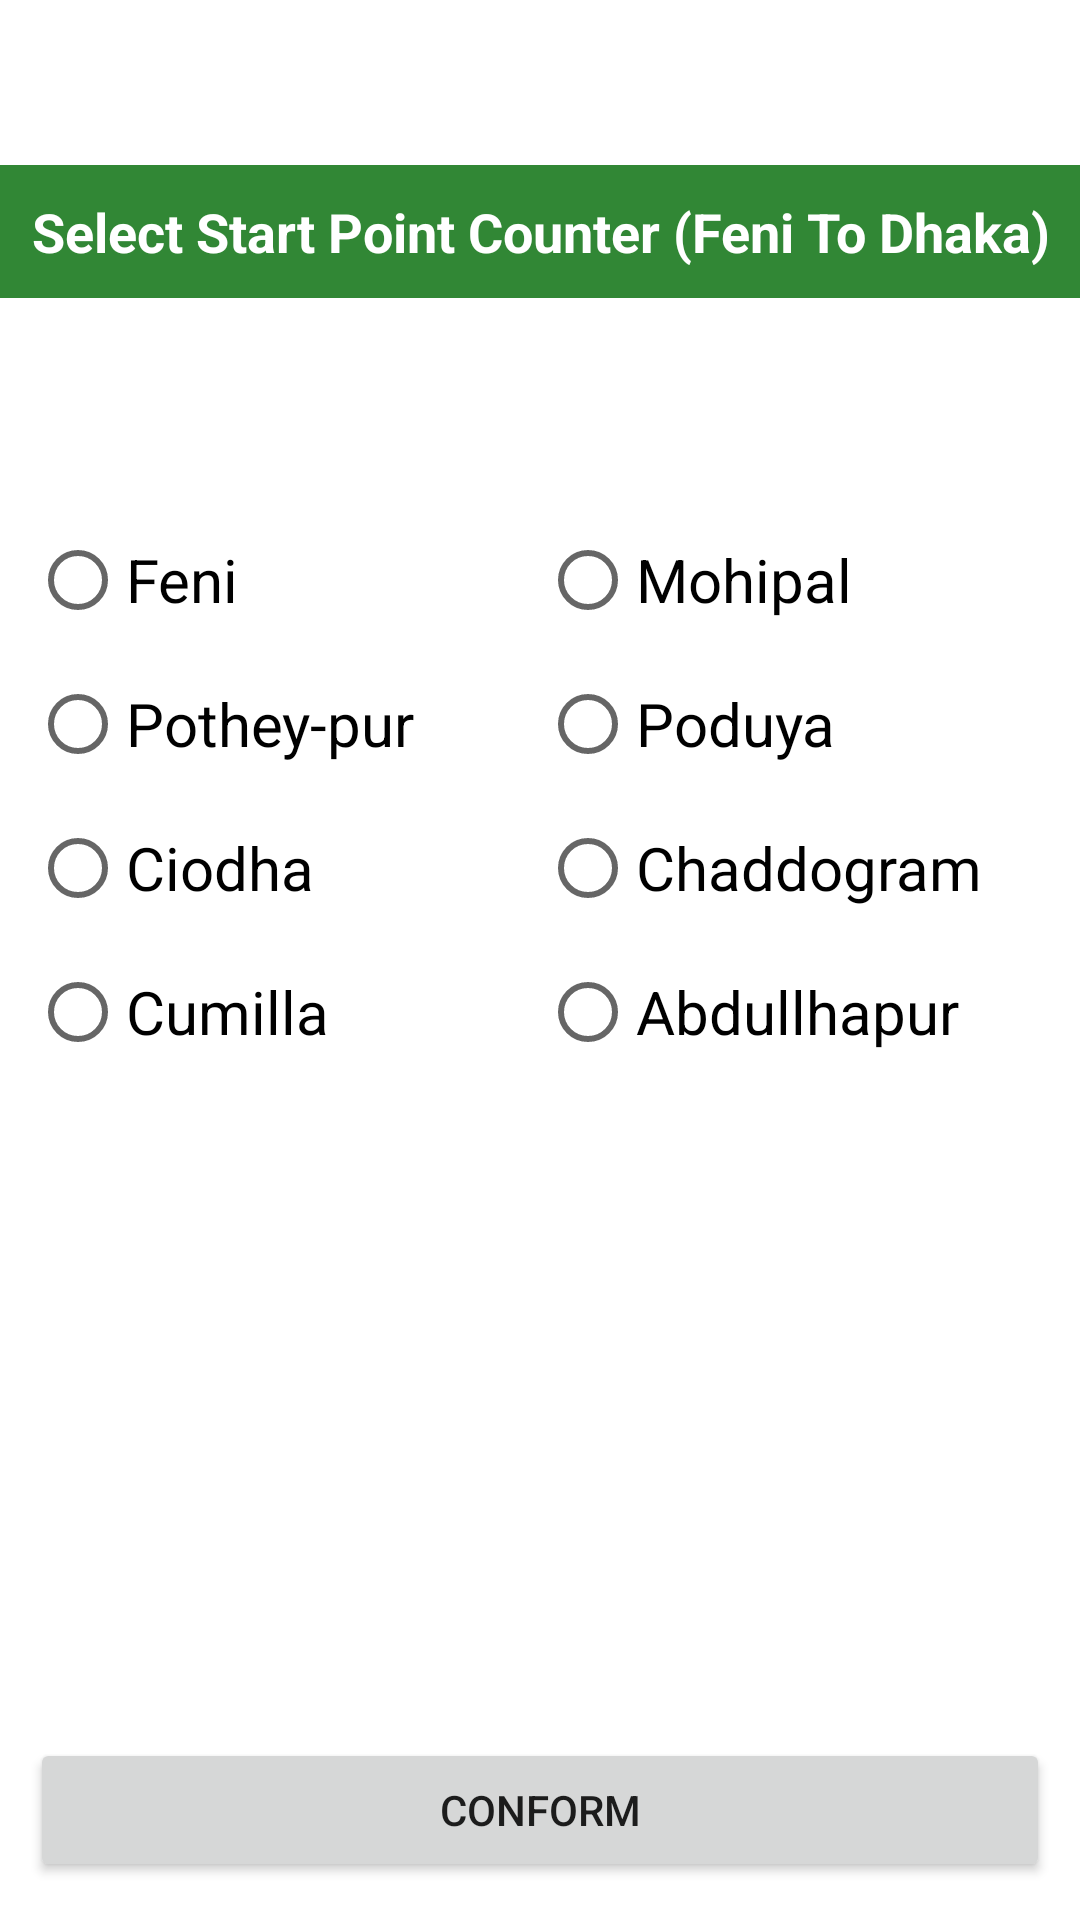

Produce the Android XML layout that renders to this screen, including the resource entries it uses.
<!-- AndroidManifest.xml: application theme Theme.BusBookingApp -->
<!-- res/layout/fragment_end_point_tb.xml -->
<?xml version="1.0" encoding="utf-8"?>
<FrameLayout xmlns:android="http://schemas.android.com/apk/res/android"
    xmlns:tools="http://schemas.android.com/tools"
    android:layout_width="match_parent"
    android:layout_height="match_parent"
    tools:context=".EndPointTbFragment">

    <LinearLayout
        android:layout_marginTop="30dp"
        android:layout_width="match_parent"
        android:layout_height="match_parent"
        android:orientation="vertical">

        <TextView
            android:layout_marginTop="25dp"
            android:layout_width="match_parent"
            android:layout_height="wrap_content"
            android:text="Select Start Point Counter (Feni To Dhaka)"
            android:textAlignment="center"
            android:padding="10dp"
            android:textStyle="bold"
            android:textColor="@color/white"
            android:background="#318735"
            android:textSize="18sp"
            />

        <RadioGroup
            android:layout_width="match_parent"
            android:layout_height="400dp"
            android:id="@+id/radioGroupId1"
            android:layout_marginTop="70dp"
            android:layout_marginLeft="10dp"
            android:layout_marginRight="10dp"
            >

            <LinearLayout
                android:layout_width="match_parent"
                android:layout_height="wrap_content"
                android:orientation="horizontal"
                android:weightSum="2"
                >
                <RadioButton
                    android:id="@+id/radioButton1"
                    android:layout_width="0dp"
                    android:layout_weight="1"
                    android:layout_height="wrap_content"
                    android:textSize="20dp"
                    android:text="Feni" />
                <RadioButton
                    android:id="@+id/radioButton2"
                    android:layout_width="0dp"
                    android:layout_weight="1"
                    android:layout_height="wrap_content"
                    android:textSize="20dp"
                    android:text="Mohipal" />
            </LinearLayout>

            <LinearLayout
                android:layout_width="match_parent"
                android:layout_height="wrap_content"
                android:orientation="horizontal"
                android:weightSum="2">

                <RadioButton
                    android:id="@+id/radioButton3"
                    android:layout_width="0dp"
                    android:layout_weight="1"
                    android:layout_height="wrap_content"
                    android:textSize="20dp"
                    android:text="Pothey-pur " />
                <RadioButton
                    android:id="@+id/radioButton4"
                    android:layout_width="0dp"
                    android:layout_weight="1"
                    android:layout_height="wrap_content"
                    android:textSize="20dp"
                    android:text="Poduya" />

            </LinearLayout>

            <LinearLayout
                android:layout_width="match_parent"
                android:layout_height="wrap_content"
                android:orientation="horizontal"
                android:weightSum="2">

                <RadioButton
                    android:id="@+id/radioButton5"
                    android:layout_width="0dp"
                    android:layout_weight="1"
                    android:layout_height="wrap_content"
                    android:textSize="20dp"
                    android:text="Ciodha" />
                <RadioButton
                    android:id="@+id/radioButton6"
                    android:layout_width="0dp"
                    android:layout_weight="1"
                    android:layout_height="wrap_content"
                    android:textSize="20dp"
                    android:text="Chaddogram" />

            </LinearLayout>

            <LinearLayout
                android:layout_width="match_parent"
                android:layout_height="wrap_content"
                android:orientation="horizontal"
                android:weightSum="2">

                <RadioButton
                    android:id="@+id/radioButton7"
                    android:layout_width="0dp"
                    android:layout_weight="1"
                    android:layout_height="wrap_content"
                    android:textSize="20dp"
                    android:text="Cumilla" />
                <RadioButton
                    android:id="@+id/radioButton8"
                    android:layout_width="0dp"
                    android:layout_weight="1"
                    android:layout_height="wrap_content"
                    android:textSize="20dp"
                    android:text="Abdullhapur" />

            </LinearLayout>


        </RadioGroup>

        <Button
            android:layout_width="match_parent"
            android:layout_height="wrap_content"
            android:layout_margin="10dp"
            android:layout_gravity="center"
            android:text="Conform"
            android:id="@+id/btnEnd"
            android:layout_marginTop="40dp"/>

    </LinearLayout>

</FrameLayout>
<!-- resources referenced by this layout -->
<resources>
  <color name="white">#ffffff</color>
  <style name="Theme.BusBookingApp" parent="Theme.MaterialComponents.DayNight.NoActionBar">
          
          <item name="colorPrimary">@color/purple_500</item>
          <item name="colorPrimaryVariant">@color/purple_700</item>
          <item name="colorOnPrimary">@color/white</item>
          
          <item name="colorSecondary">@color/teal_200</item>
          <item name="colorSecondaryVariant">@color/teal_700</item>
          <item name="colorOnSecondary">@color/black</item>
          
          <item name="android:statusBarColor" tools:targetApi="l">?attr/colorPrimaryVariant</item>
          
      </style>
  <color name="purple_500">#FF6200EE</color>
  <color name="purple_700">#FF3700B3</color>
  <color name="teal_200">#FF03DAC5</color>
  <color name="teal_700">#FF018786</color>
  <color name="black">#FF000000</color>
</resources>
